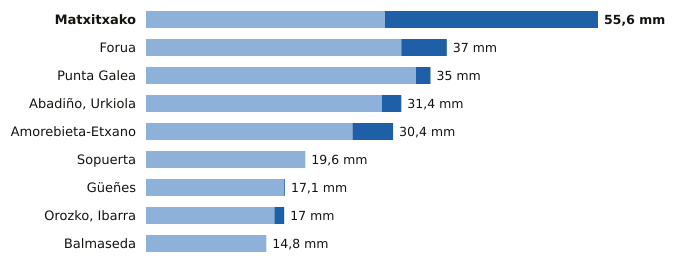

Data behind this chart, as committed beside it:
estacion, provincia, indicativo, mm_6_dias_anteriores, mm_hoy, mm_7_dias, horas_de_hoy
Matxitxako, Bizkaia, 1057B, 29.4, 26.2, 55.6, 5
Forua, Bizkaia, 1056K, 31.4, 5.6, 37.0, 6
Punta Galea, Bizkaia, 1059X, 33.2, 1.8, 35.0, 6
Abadiño, Urkiola, Bizkaia, 1069Y, 29.0, 2.4, 31.4, 4
Amorebieta-Etxano, Bizkaia, 1074C, 25.4, 5.0, 30.4, 6
Sopuerta, Bizkaia, 1083B, 19.6, 0.0, 19.6, 6
Güeñes, Bizkaia, 1078I, 17.0, 0.1, 17.1, 6
Orozko, Ibarra, Bizkaia, 1064L, 15.8, 1.2, 17.0, 6
Balmaseda, Bizkaia, 1078C, 14.8, 0.0, 14.8, 6
